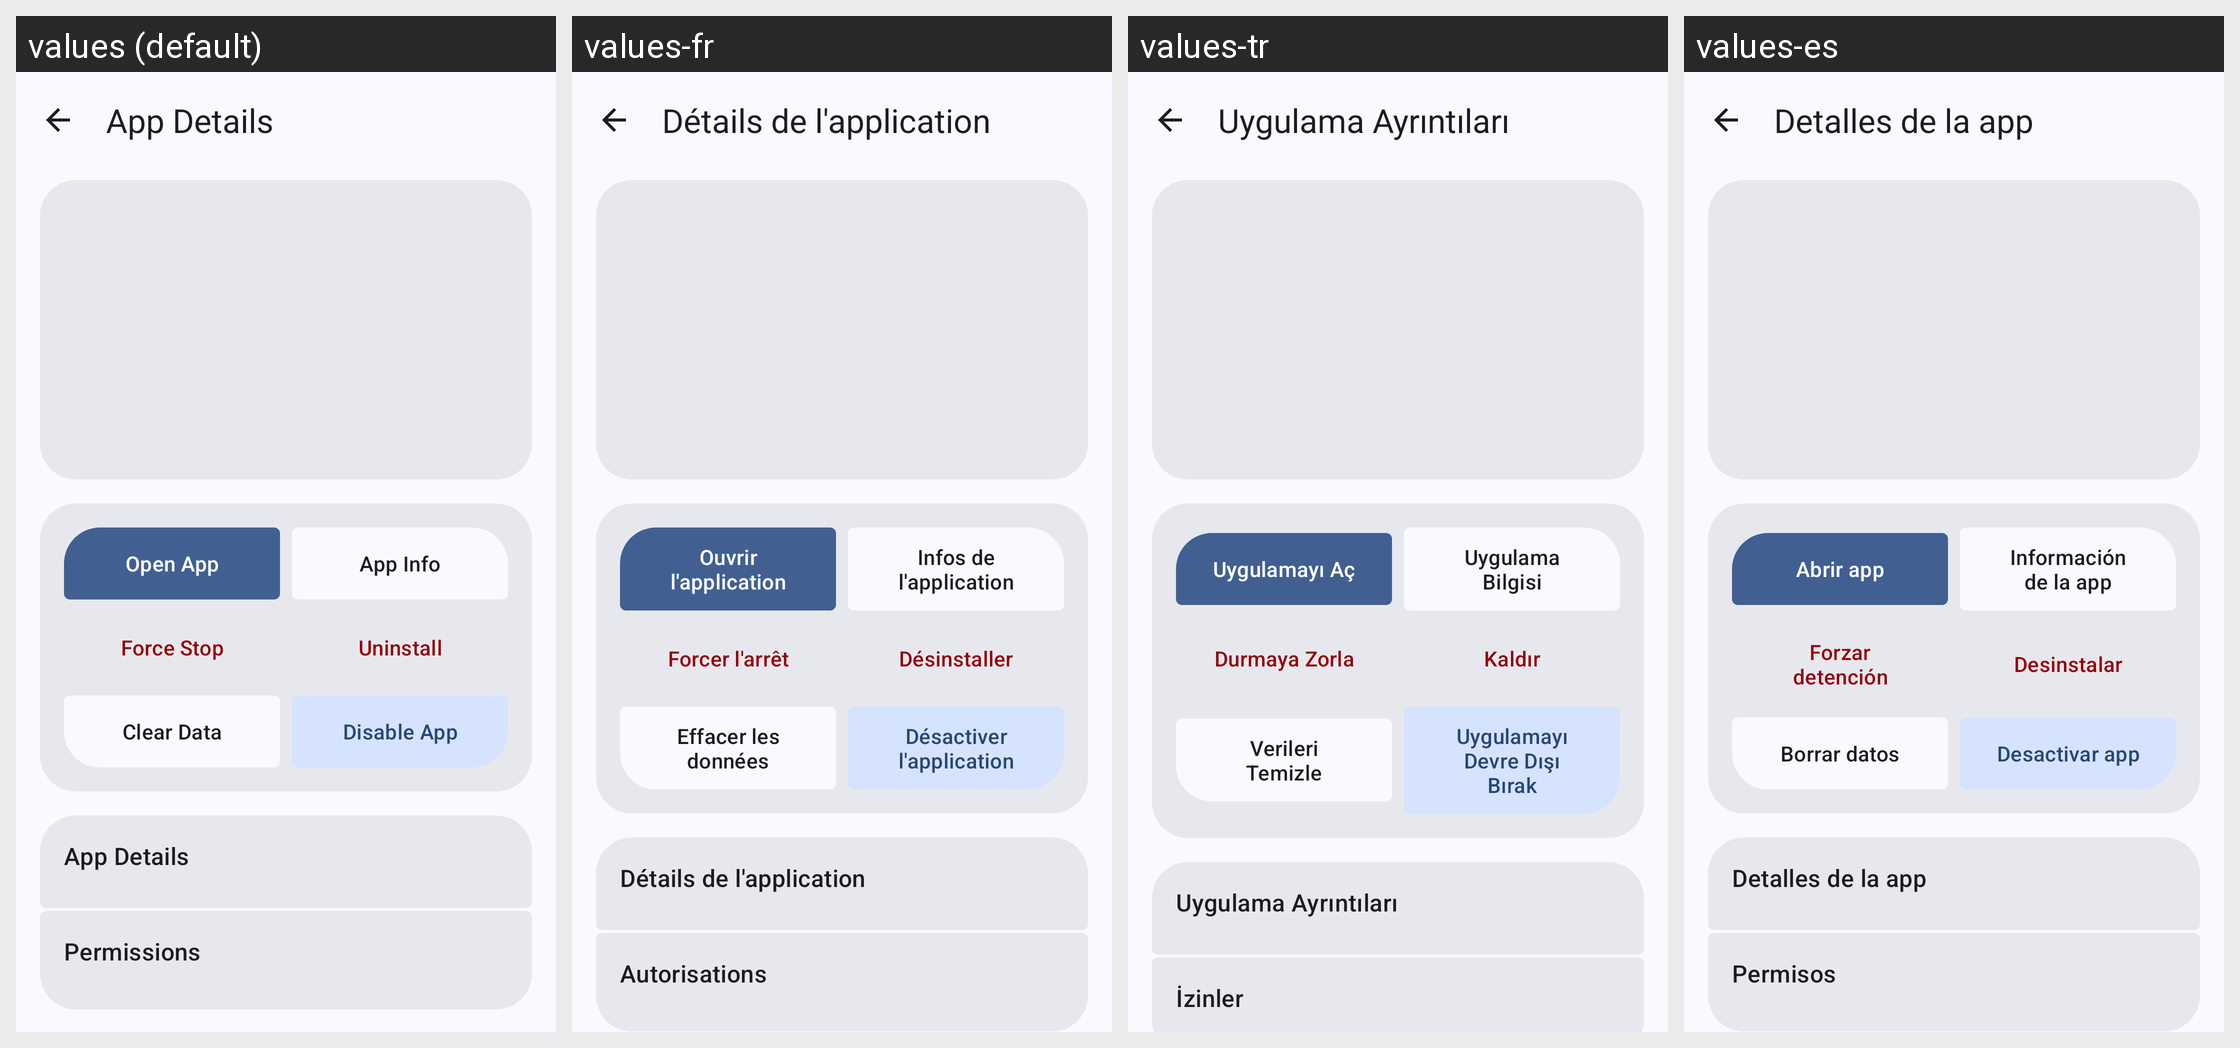

Strings drawn on this Android screen and how each of the app's shown locales translates them:
Android screen res/layout/activity_app_detail.xml rendered under 4 locales, left to right: values (default), values-fr, values-tr, values-es. Device: Nexus 5 (rendered at 1080×1920; each locale shown at half size, 540×960, under a caption strip naming it); theme Theme.BugeAppManager.
Other locales in the repository, not shown: values-ar, values-de, values-ja, values-ko, values-pt, values-pt-rBR, values-ru, values-uk, values-zh, values-zh-rTW.
Strings drawn on this screen, with the default value and each locale's value (text and hints the layout hard-codes, and strings that could not be matched under every locale, appear in the picture but are not listed):

title_app_detail
  values: App Details
  values-fr: Détails de l'application
  values-tr: Uygulama Ayrıntıları
  values-es: Detalles de la app

open_app
  values: Open App
  values-fr: Ouvrir l'application
  values-tr: Uygulamayı Aç
  values-es: Abrir app

app_info
  values: App Info
  values-fr: Infos de l'application
  values-tr: Uygulama Bilgisi
  values-es: Información de la app

force_stop
  values: Force Stop
  values-fr: Forcer l'arrêt
  values-tr: Durmaya Zorla
  values-es: Forzar detención

uninstall
  values: Uninstall
  values-fr: Désinstaller
  values-tr: Kaldır
  values-es: Desinstalar

clear_data
  values: Clear Data
  values-fr: Effacer les données
  values-tr: Verileri Temizle
  values-es: Borrar datos

disable_app
  values: Disable App
  values-fr: Désactiver l'application
  values-tr: Uygulamayı Devre Dışı Bırak
  values-es: Desactivar app

permissions_title
  values: Permissions
  values-fr: Autorisations
  values-tr: İzinler
  values-es: Permisos
